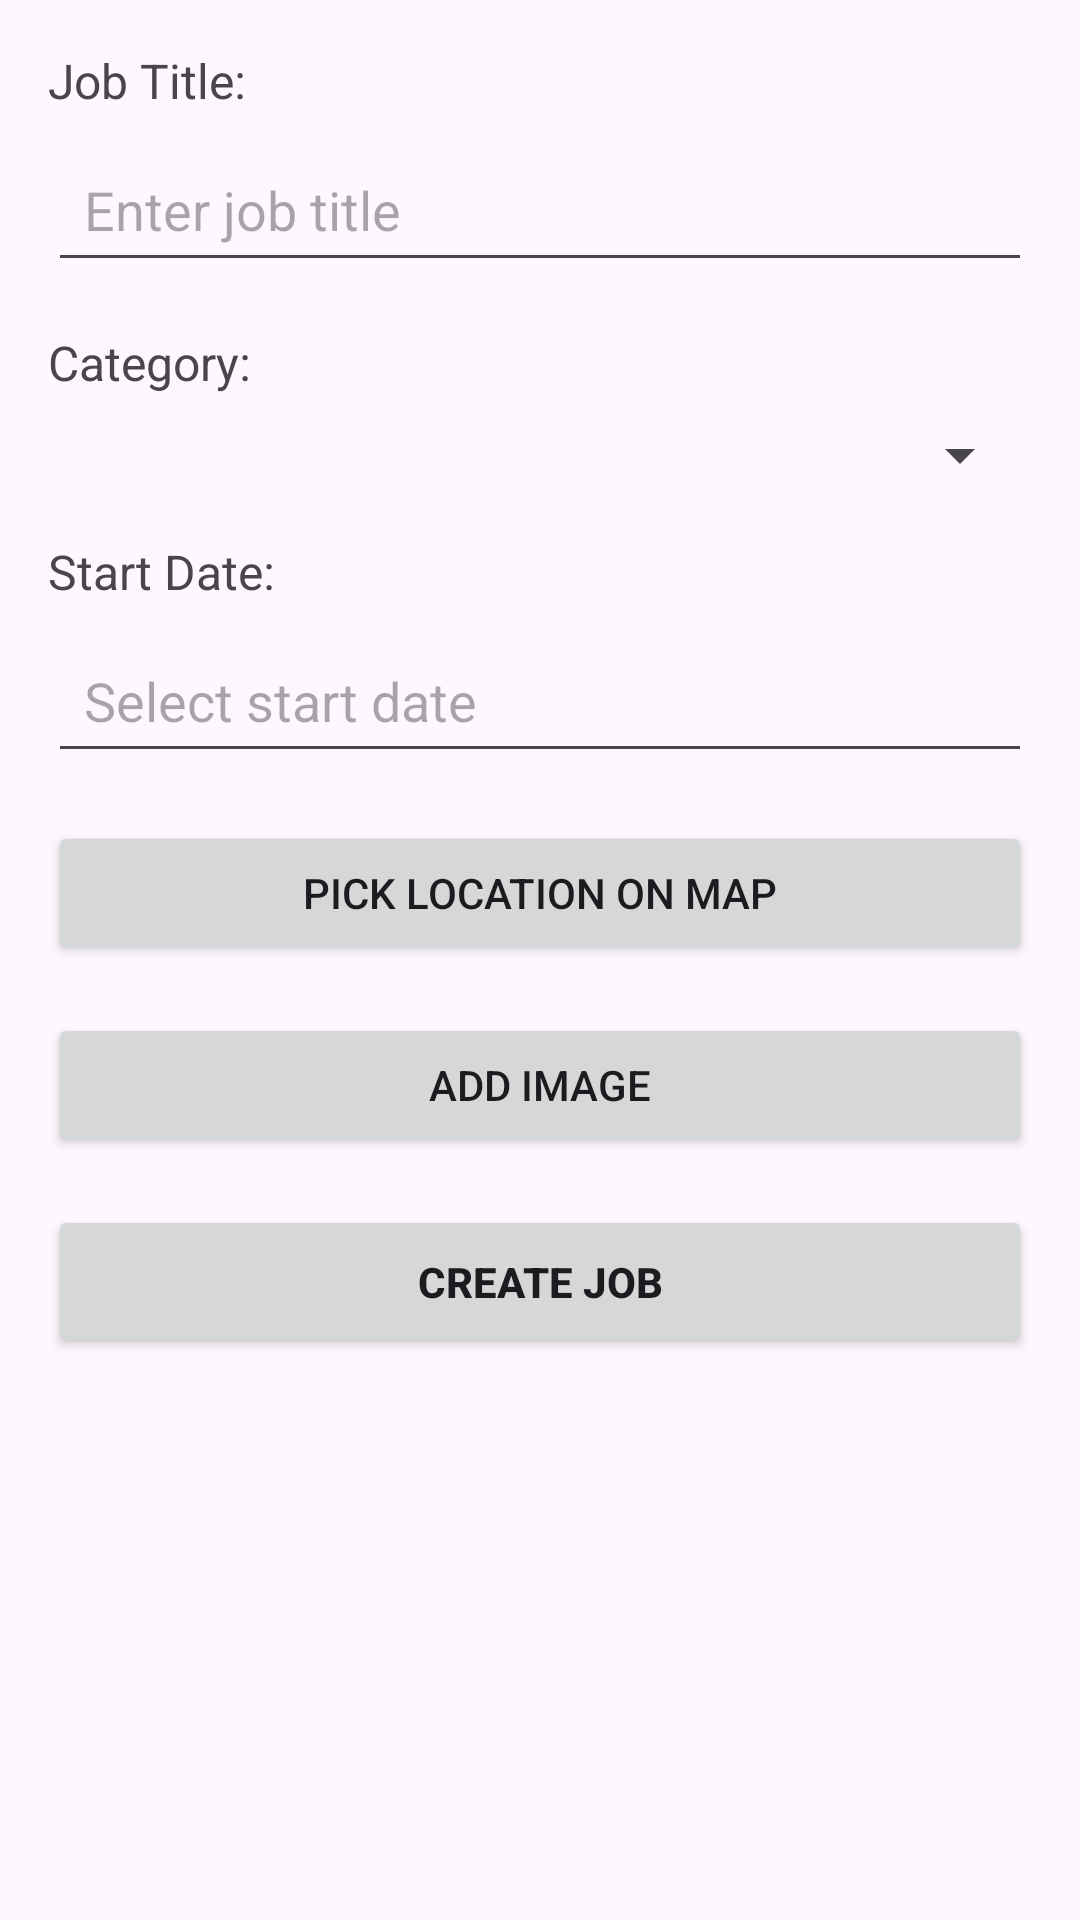

Reconstruct the res/layout file that produces this screen, plus the resources it refers to.
<!-- AndroidManifest.xml: activity theme Theme.ChotuJobs -->
<!-- res/layout/activity_create_job.xml -->
<?xml version="1.0" encoding="utf-8"?>
<ScrollView xmlns:android="http://schemas.android.com/apk/res/android"
    android:layout_width="match_parent"
    android:layout_height="match_parent"
    android:padding="16dp">

    <LinearLayout
        android:layout_width="match_parent"
        android:layout_height="wrap_content"
        android:orientation="vertical">

        <TextView
            android:layout_width="wrap_content"
            android:layout_height="wrap_content"
            android:text="Job Title:"
            android:textSize="16sp"
            android:layout_marginBottom="8dp" />

        <EditText
            android:id="@+id/titleEditText"
            android:layout_width="match_parent"
            android:layout_height="wrap_content"
            android:hint="Enter job title"
            android:padding="12dp"
            android:layout_marginBottom="16dp" />

        <TextView
            android:layout_width="wrap_content"
            android:layout_height="wrap_content"
            android:text="Category:"
            android:textSize="16sp"
            android:layout_marginBottom="8dp" />

        <Spinner
            android:id="@+id/categorySpinner"
            android:layout_width="match_parent"
            android:layout_height="wrap_content"
            android:padding="12dp"
            android:layout_marginBottom="16dp" />

        <TextView
            android:layout_width="wrap_content"
            android:layout_height="wrap_content"
            android:text="Start Date:"
            android:textSize="16sp"
            android:layout_marginBottom="8dp" />

        <EditText
            android:id="@+id/startDateEditText"
            android:layout_width="match_parent"
            android:layout_height="wrap_content"
            android:hint="Select start date"
            android:focusable="false"
            android:clickable="true"
            android:padding="12dp"
            android:layout_marginBottom="16dp" />

        <Button
            android:id="@+id/pickLocationButton"
            android:layout_width="match_parent"
            android:layout_height="wrap_content"
            android:text="Pick Location on Map"
            android:layout_marginBottom="16dp" />

        <Button
            android:id="@+id/addImageButton"
            android:layout_width="match_parent"
            android:layout_height="wrap_content"
            android:text="Add Image"
            android:layout_marginBottom="16dp" />

        <ImageView
            android:id="@+id/imageView"
            android:layout_width="match_parent"
            android:layout_height="200dp"
            android:visibility="gone"
            android:layout_marginBottom="16dp" />

        <ProgressBar
            android:id="@+id/progressBar"
            android:layout_width="wrap_content"
            android:layout_height="wrap_content"
            android:layout_gravity="center"
            android:layout_marginBottom="16dp"
            android:visibility="gone" />

        <Button
            android:id="@+id/saveButton"
            android:layout_width="match_parent"
            android:layout_height="wrap_content"
            android:text="Create Job"
            android:textStyle="bold"
            android:padding="16dp" />

    </LinearLayout>

</ScrollView>
<!-- resources referenced by this layout -->
<resources>
  <style name="Theme.ChotuJobs" parent="Base.Theme.ChotuJobs" />
  <style name="Base.Theme.ChotuJobs" parent="Theme.Material3.DayNight.NoActionBar">
          
          
      </style>
</resources>
